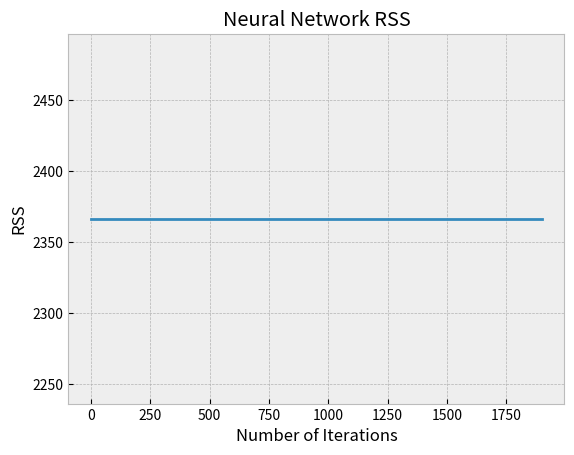

Generate this figure with matplotlib:
import math
import random
import matplotlib.pyplot as plt

class Node:
  def __init__(self, index):
    self.index = index
    self.children = []
    self.parents = []
    self.input = None
    self.output = None
    self.act_f = None
    self.bias = False
    self.previous = None
    self.distance = None

class NeuralNetwork:
  def __init__(self, weights, activation_function, final_function, datapoints):
    self.weights = weights
    self.edges = [edge for edge in self.weights]
    self.f = activation_function
    self.final_f = final_function
    self.datapoints = datapoints
    self.max_index = self.get_max_index()
    self.nodes = [Node(i+1) for i in range(self.max_index)]
    self.build_from_edges()

  def get_children(self, index):
    children = []
    for edge in self.edges:
      if edge[0] == index:
        children.append(edge[1])
    return children

  def get_parents(self, index):
    parents = []
    for edge in self.edges:
      if edge[1] == index:
        parents.append(edge[0])
    return parents

  def get_max_index(self):
    max = self.edges[0][0]
    for edge in self.edges:
      if edge[0] > max:
        max = edge[0]
      elif edge[1] > max:
        max = edge[1]
    return max

  def get_node_from_index(self, index):
    return self.nodes[index-1]

  def build_from_edges(self):
    for node in self.nodes:
      node.act_f = self.f
      children = [self.get_node_from_index(i) for i in self.get_children(node.index)]
      parents = [self.get_node_from_index(i) for i in self.get_parents(node.index)]
      node.children = children
      node.parents = parents
      for child in children:
        if node not in child.parents:
          child.parents.append(node)
      
      for parent in parents:
        if node not in parent.children:
          parent.children.append(node)

      if children == [] and node.index != 1:
        node.bias = True
        node.output = 1
    self.nodes[-1].act_f = self.final_f


  def clear_network(self):
    for node in self.nodes:
      if not node.bias:
        node.input = None
        node.output = None

  def foward_propagate(self, input):
    self.clear_network()
    input_node = self.get_node_from_index(1)
    input_node.input = input
    queue = [input_node]
    visited = []
    while queue != []:
      visiting = queue[0]
      if visiting.input == None and visiting.bias == False:
        visiting.input = 0
        end_index = visiting.index
        for child in visiting.children:
          start_index = child.index
          visiting.input += self.weights[(end_index, start_index)]*child.output
      visiting.output = self.f(visiting.input)

      queue = queue[1:]
      visited.append(visiting)
      parents = visiting.parents
      queue = queue + [parent 
                       for parent in parents 
                       if parent not in queue and parent not in visited]
    
    return self.nodes[-1].output

  def rss(self):
    rss = 0
    for point in self.datapoints:
      value = point[1]
      prediction = self.foward_propagate(point[0])
      rss += (prediction-value)**2
    return rss

  # def f_prime(self, input):
  #   delta = 0.000000001
  #   return (self.f(input+delta/2) - self.f(input-delta/2))/delta

  def d(self, f, input):
    delta = 0.000000001
    return (f(input+delta/2) - f(input-delta/2))/delta

  def calculate_neuron_gradient(self, datapoint):
    gradient = {i+1:0 for i in range(len(self.nodes))}
    self.foward_propagate(datapoint[0])
    for node in self.nodes[::-1]:
      if node.index == len(self.nodes):
        gradient[node.index] = 2*(node.output-datapoint[1])
      else:
        for parent in node.parents:
          gradient[node.index] += gradient[parent.index]*self.d(node.act_f, parent.input)*self.weights[(parent.index,node.index)]
      
    return gradient

  def calculate_weight_gradient(self):
    gradient = {edge:0 for edge in self.edges}
    for datapoint in self.datapoints:
      temp_gradient = {edge:0 for edge in self.edges}
      neuron_grad = self.calculate_neuron_gradient(datapoint)
      for edge in self.weights:
        end, start = edge
        start_node = self.get_node_from_index(start)
        end_node = self.get_node_from_index(end)
        temp_gradient[edge] = neuron_grad[end]*self.d(end_node.act_f, end_node.input)*start_node.output
      for edge in temp_gradient:
        gradient[edge] += temp_gradient[edge]
    
    return gradient

  def backward_propagate(self, alpha, num_steps):
    for step in range(num_steps):
      weight_gradient = self.calculate_weight_gradient()
      if step%100 == 0:
      #   print('RSS at step ', step, ': ', self.rss())
      #   print('Parameters: ', self.weights)
      #   print('Gradient: ', weight_gradient)
        RSS_vals.append(self.rss())
      
      for edge in self.weights:
        self.weights[edge] -= alpha*weight_gradient[edge]
      


def normalize(datapoints):
  max_x, max_y = max(datapoints)
  min_x, min_y = min(datapoints)
  normalized_points = []
  for x,y in datapoints:
    normalized_point = (10*(x-min_x)/(max_x-min_x),10*(y-min_y)/(max_y-min_y))
    normalized_points.append(normalized_point)

  return normalized_points



datapoints = [(-5,-3),(-4,-1),(-3,1),(-2,2),(-1,-1),(1,-1),(2,1),(3,2),(4,3),(5,4),(6,2),(7,0)]

datapoints = normalize(datapoints)

weights = {(3,1):0,
           (4,1):0,
           (3,2):0,
           (4,2):0,
           (6,3):0,
           (6,4):0,
           (6,5):0,
           (7,3):0,
           (7,4):0,
           (7,5):0,
           (9,6):0,
           (9,7):0,
           (9,8):0}

for edge in weights:
  k, j = edge
  weights[edge] = 2*random.random()-1
  # weights[edge] = ((-1)**(j+k))*min(j,k)/max(j,k) 

act_f = lambda x: max(0,x)
final_f = lambda x: x

neural_net = NeuralNetwork(weights, act_f, act_f, datapoints)
print(neural_net.calculate_weight_gradient())
# print(neural_net.weights)
# neural_net.backward_propagate(0.001, 1)
# print(neural_net.weights)

inputs = [i/100 for i in range(1000)]
outputs = [neural_net.foward_propagate(i/100) for i in range(1000)]


plt.clf()
plt.style.use('bmh')
plt.title("Neural Network Regression")
plt.scatter([point[0] for point in datapoints],[point[1] for point in datapoints], label='Datapoints')
plt.plot(inputs, outputs, label="Initial Regression")


RSS_vals = []


neural_net.backward_propagate(0.001, 2000)
print(neural_net.weights)

outputs = [neural_net.foward_propagate(i/100) for i in range(1000)]

plt.plot(inputs, outputs, label="Final Regression")
plt.xlabel('Inputs')
plt.ylabel('Outputs')
plt.legend()

plt.savefig('neural_net_diff_func_output.png')

plt.clf()
plt.title("Neural Network RSS")
plt.plot([100*i for i in range(20)], RSS_vals)
plt.xlabel('Number of Iterations')
plt.ylabel('RSS')
plt.savefig('neural_net_diff_func_RSS.png')